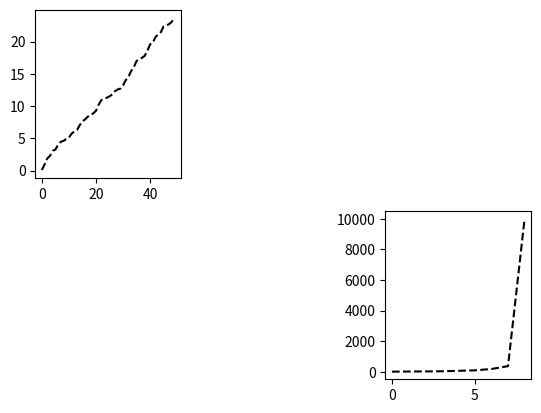

Write Python code to recreate this figure.
import numpy as np
import matplotlib.pyplot as plt


CMBChina_int_001 = [2.8,3,3.1,3.2,3.4,3.5,3.6,3.65,3.7]
CMBChina_day_001 = [7,14,21,31,61,91,181,365,9999]

first_figure = plt.figure("First Figure")

subplot1 = first_figure.add_subplot(2,3,1)
plt.plot(np.random.rand(50).cumsum(), 'k--')
subplot1 = first_figure.add_subplot(2,3,6)
plt.plot(CMBChina_day_001, 'k--')

plt.show()

#plt.xlabel('Smarts')
#plt.ylabel('Probability')
#plt.title('Histogram of ID')
#plt.text(60, 0.25, r'$\mu=100,\ \sigma=15$')
#plt.axis([40, 160, 0, 0.03])
#plt.grid(True)
#plt.show()
